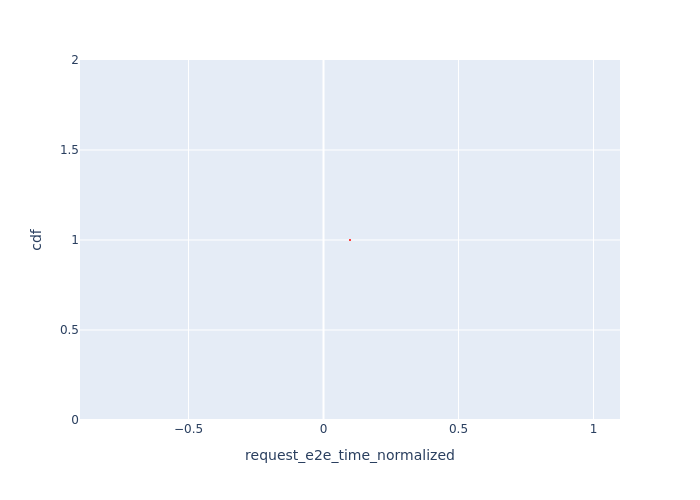

The file beside this chart, header and first rows:
Request Id, request_e2e_time_normalized, cdf
0_0, 0.09812, 1.0
